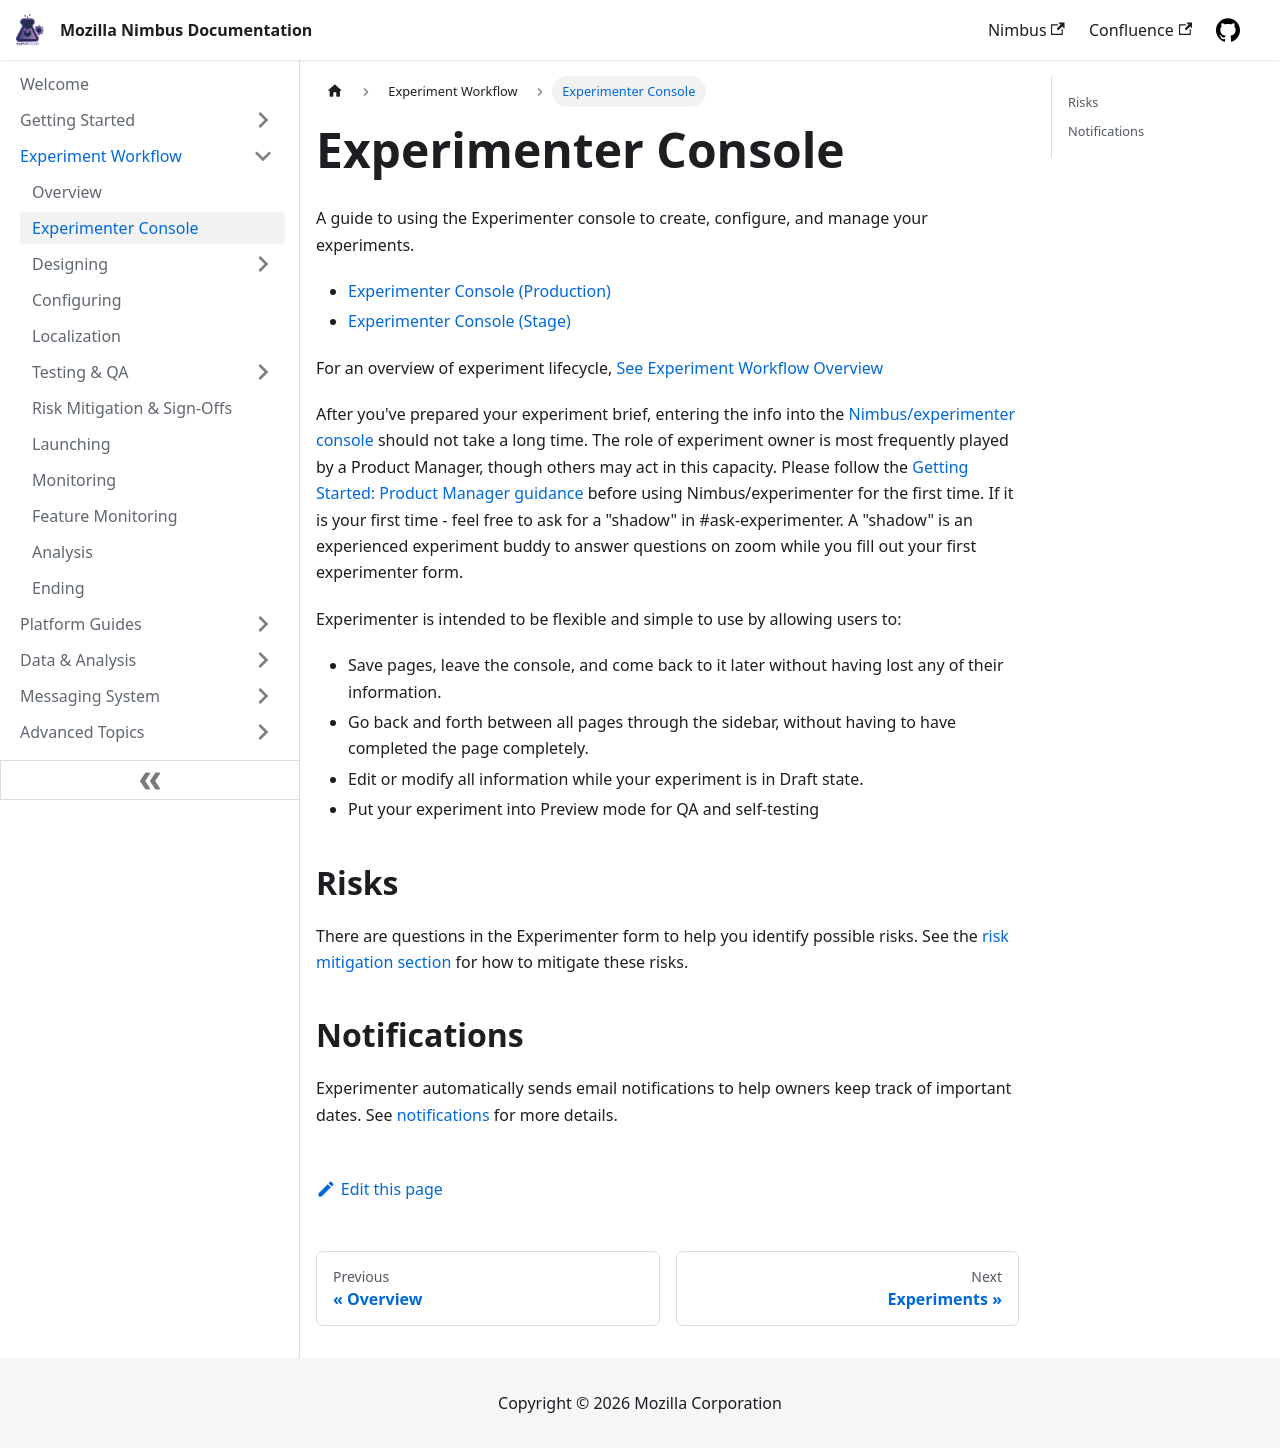

repository: mozilla/experimenter-docs · page: workflow/experimenter-console/index.html · generator: docusaurus

---
id: experimenter-console
title: Experimenter Console
slug: /workflow/experimenter-console
---

A guide to using the Experimenter console to create, configure, and manage your experiments.

- [Experimenter Console (Production)](https://experimenter.services.mozilla.com/)
- [Experimenter Console (Stage)](https://stage.experimenter.nonprod.webservices.mozgcp.net/)

For an overview of experiment lifecycle, [ See Experiment Workflow Overview ](/workflow/overview#experimentation-workflow)

After you've prepared your experiment brief, entering the info into the [Nimbus/experimenter console](https://experimenter.services.mozilla.com/) should not take a long time. The role of experiment owner is most frequently played by a Product Manager, though others may act in this capacity.  Please follow the [Getting Started: Product Manager guidance](/getting-started/for-experiment-owners) before using Nimbus/experimenter for the first time.  If it is your first time - feel free to ask for a "shadow" in #ask-experimenter.  A "shadow" is an experienced experiment buddy to answer questions on zoom while you fill out your first experimenter form.

Experimenter is intended to be flexible and simple to use by allowing users to:

* Save pages, leave the console, and come back to it later without having lost any of their information.
* Go back and forth between all pages through the sidebar, without having to have completed the page completely.
* Edit or modify all information while your experiment is in Draft state.
* Put your experiment into Preview mode for QA and self-testing

## Risks

There are questions in the Experimenter form to help you identify possible risks. See the [risk mitigation section](/workflow/risk-mitigation) for how to mitigate these risks.

## Notifications

Experimenter automatically sends email notifications to help owners keep track of important dates. See [notifications](/advanced/notifications) for more details.
